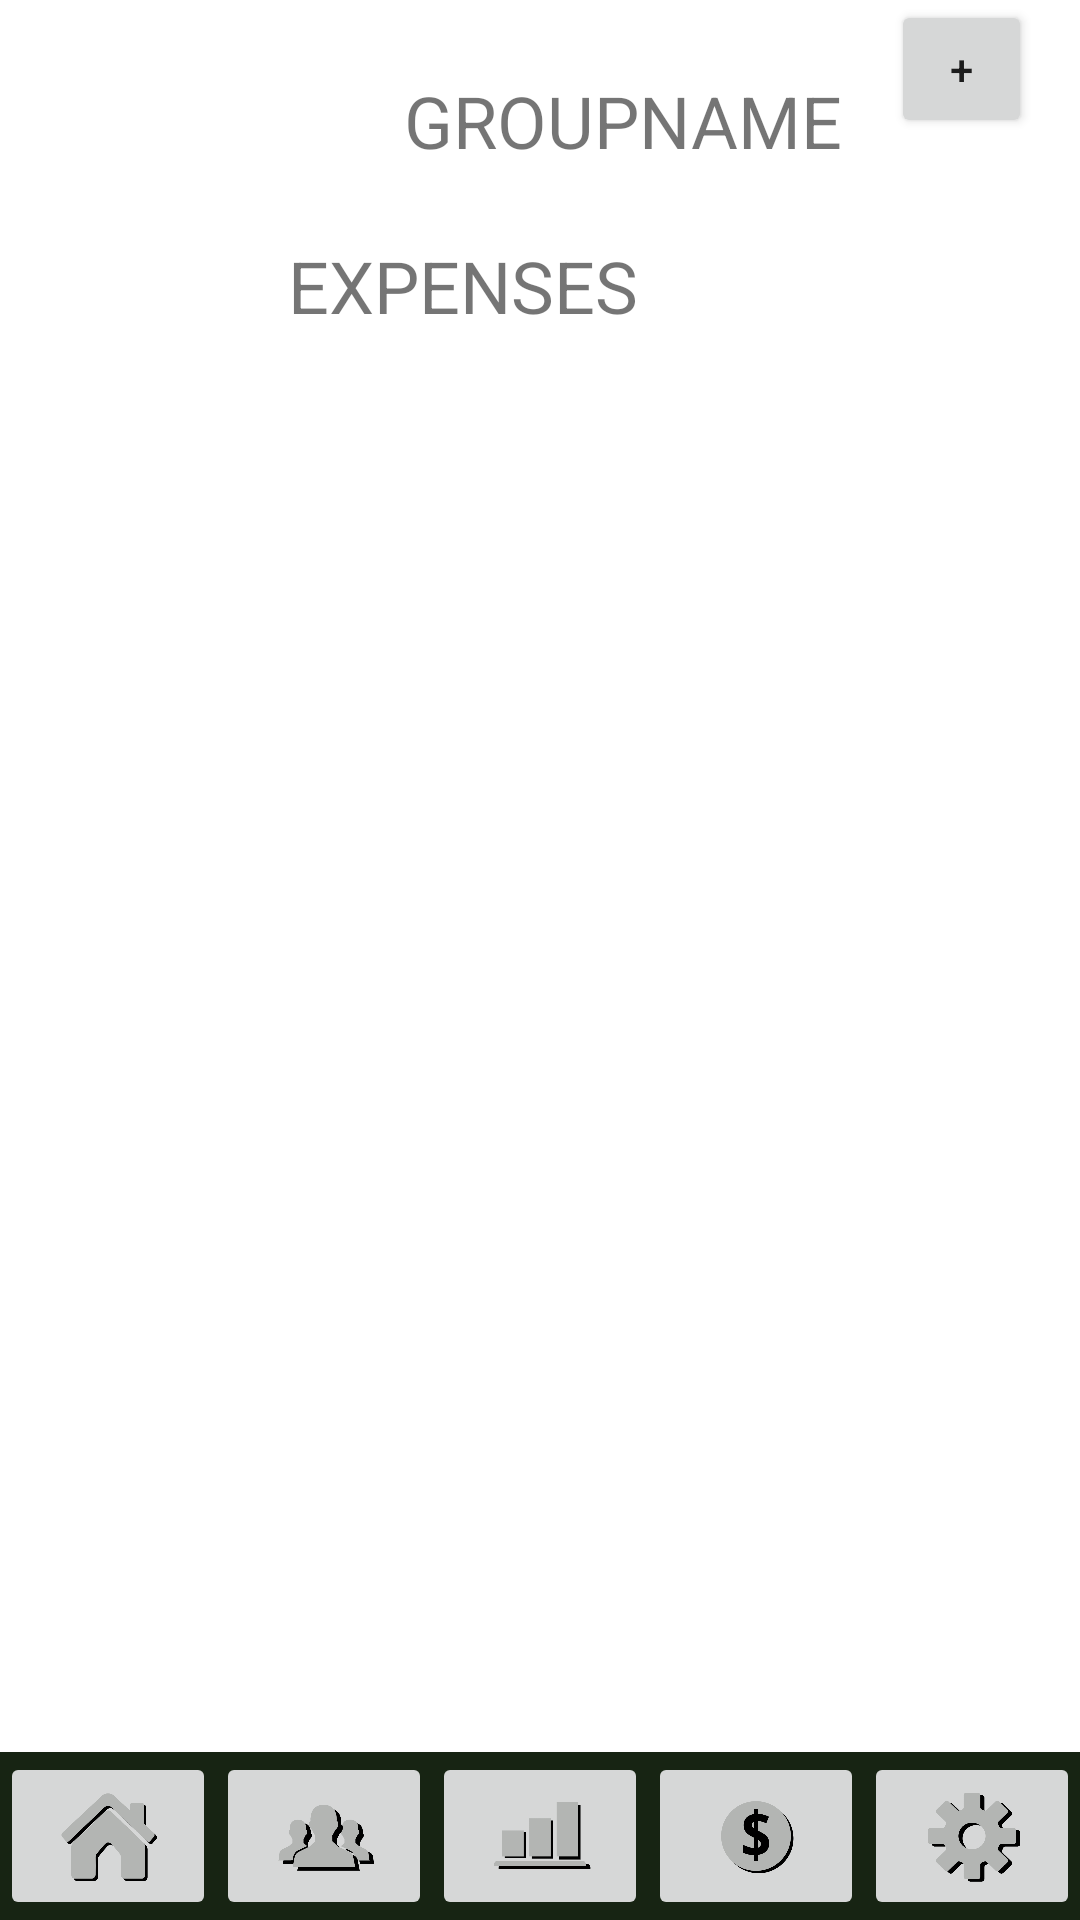

Produce the Android XML layout that renders to this screen, including the resource entries it uses.
<!-- AndroidManifest.xml: application theme Theme.BtrBudget -->
<!-- res/layout/in_group_screen.xml -->
<?xml version="1.0" encoding="utf-8"?>
<androidx.constraintlayout.widget.ConstraintLayout xmlns:android="http://schemas.android.com/apk/res/android"
    xmlns:app="http://schemas.android.com/apk/res-auto"
    xmlns:tools="http://schemas.android.com/tools"
    android:layout_width="match_parent"
    android:layout_height="match_parent">

    <ScrollView
        android:layout_width="match_parent"
        android:layout_height="wrap_content"
        android:layout_marginTop="20dp"
        app:layout_constraintEnd_toEndOf="parent"
        app:layout_constraintHorizontal_bias="0.0"
        app:layout_constraintStart_toStartOf="parent"
        app:layout_constraintTop_toBottomOf="@+id/textView6"
        tools:ignore="MissingConstraints">

        <LinearLayout
            android:id="@+id/groupExpenses"
            android:layout_width="match_parent"
            android:layout_height="wrap_content"
            android:orientation="vertical" />
    </ScrollView>

    <LinearLayout
        android:id="@+id/ToolBar"
        android:layout_width="match_parent"
        android:layout_height="56dp"
        android:layout_marginTop="179dp"
        android:background="#172413"
        android:orientation="horizontal"
        android:visibility="visible"
        app:layout_constraintBottom_toBottomOf="parent"
        app:layout_constraintEnd_toEndOf="parent"
        app:layout_constraintStart_toStartOf="parent"
        app:layout_constraintTop_toBottomOf="@+id/HomeButton"
        tools:ignore="NotSibling">

        <ImageButton
            android:id="@+id/HomeButton"
            android:layout_width="0dp"
            android:layout_height="wrap_content"
            android:layout_weight="1"
            android:onClick="homeNavigate"
            android:scaleType="fitCenter"
            app:srcCompat="@drawable/homebutton" />

        <ImageButton
            android:id="@+id/GroupButton"
            android:layout_width="0dp"
            android:layout_height="wrap_content"
            android:layout_weight="1"
            android:onClick="groupNavigate"
            android:scaleType="fitCenter"
            tools:ignore="SpeakableTextPresentCheck"
            app:srcCompat="@drawable/groupbutton" />

        <ImageButton
            android:id="@+id/ReportButton"
            android:layout_width="0dp"
            android:layout_height="wrap_content"
            android:layout_weight="1"
            android:onClick="reportNavigate"
            android:scaleType="fitCenter"
            tools:ignore="SpeakableTextPresentCheck"
            app:srcCompat="@drawable/reportbutton" />

        <ImageButton
            android:id="@+id/groupBtn"
            android:layout_width="0dp"
            android:layout_height="wrap_content"
            android:layout_weight="1"
            android:onClick="expenseNavigate"
            android:scaleType="fitCenter"
            app:srcCompat="@drawable/expensebutton" />

        <ImageButton
            android:id="@+id/imageButton"
            android:layout_width="0dp"
            android:layout_height="wrap_content"
            android:layout_weight="1"
            android:onClick="settingsNavigate"
            android:scaleType="fitCenter"
            tools:ignore="SpeakableTextPresentCheck"
            app:srcCompat="@drawable/settingsbutton" />
    </LinearLayout>

    <TextView
        android:id="@+id/groupName"
        android:layout_width="177dp"
        android:layout_height="36dp"
        android:layout_marginStart="119dp"
        android:layout_marginTop="24dp"
        android:layout_marginEnd="119dp"
        android:layout_marginBottom="19dp"
        android:text="GROUPNAME"
        android:textAlignment="center"
        android:textSize="24sp"
        app:layout_constraintBottom_toTopOf="@+id/textView6"
        app:layout_constraintEnd_toEndOf="parent"
        app:layout_constraintHorizontal_bias="0.0"
        app:layout_constraintStart_toStartOf="parent"
        app:layout_constraintTop_toTopOf="parent" />

    <TextView
        android:id="@+id/textView6"
        android:layout_width="173dp"
        android:layout_height="34dp"
        android:layout_marginStart="119dp"
        android:layout_marginTop="19dp"
        android:layout_marginEnd="119dp"
        android:text="expenses"
        android:textAlignment="center"
        android:textAllCaps="true"
        android:textSize="24sp"
        app:layout_constraintEnd_toEndOf="parent"
        app:layout_constraintHorizontal_bias="1.0"
        app:layout_constraintStart_toStartOf="parent"
        app:layout_constraintTop_toBottomOf="@+id/groupName"
        tools:ignore="MissingConstraints" />

    <Button
        android:id="@+id/addExpense"
        android:layout_width="47dp"
        android:layout_height="46dp"
        android:layout_marginStart="58dp"
        android:layout_marginEnd="16dp"
        android:onClick="onButtonShowPopupWindowClick"
        android:text="+"
        app:layout_constraintEnd_toEndOf="parent"
        app:layout_constraintHorizontal_bias="1.0"
        app:layout_constraintStart_toEndOf="@+id/textView6"
        tools:ignore="MissingConstraints"
        tools:layout_editor_absoluteY="16dp" />

</androidx.constraintlayout.widget.ConstraintLayout>
<!-- resources referenced by this layout -->
<resources>
  <!-- drawable expensebutton: png bitmap (drawable, 23006 bytes) -->
  <!-- drawable groupbutton: png bitmap (drawable, 23742 bytes) -->
  <!-- drawable homebutton: png bitmap (drawable, 27247 bytes) -->
  <!-- drawable reportbutton: png bitmap (drawable, 9637 bytes) -->
  <!-- drawable settingsbutton: png bitmap (drawable, 24276 bytes) -->
  <style name="Theme.BtrBudget" parent="Theme.MaterialComponents.DayNight.DarkActionBar">
          
          <item name="colorPrimary">@color/greenPrimary</item>
          <item name="colorPrimaryVariant">@color/greenPrimaryDarkVariant</item>
          <item name="colorOnPrimary">@color/white</item>
          
          <item name="colorSecondary">@color/greenSecondary</item>
          <item name="colorSecondaryVariant">@color/greenSecondaryLightVariant</item>
          <item name="colorOnSecondary">@color/black</item>
          
          <item name="android:statusBarColor" tools:targetApi="l">?attr/colorPrimaryVariant</item>
          
      </style>
  <color name="greenPrimary">#28462b</color>
  <color name="greenPrimaryDarkVariant">#001f00</color>
  <color name="white">#FFFFFFFF</color>
  <color name="greenSecondary">#558352</color>
  <color name="greenSecondaryLightVariant">#83b37f</color>
  <color name="black">#FF000000</color>
</resources>
